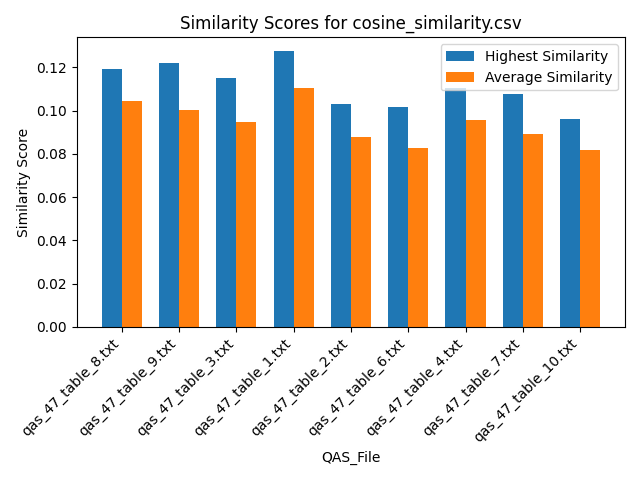

Source data for this figure (header and first rows):
Similarity, QAS_File, Text_File
0.09527, qas_47_table_8.txt, section_7.txt
0.1115, qas_47_table_8.txt, section_2.txt
0.1055, qas_47_table_8.txt, section_16.txt
0.1002, qas_47_table_8.txt, section_12.txt
0.119, qas_47_table_8.txt, section_18.txt
0.09446, qas_47_table_8.txt, section_6.txt
0.102, qas_47_table_8.txt, section_5.txt
0.1149, qas_47_table_8.txt, section_11.txt
0.09822, qas_47_table_8.txt, section_14.txt
0.1157, qas_47_table_8.txt, section_10.txt
0.1066, qas_47_table_8.txt, section_9.txt
0.1082, qas_47_table_8.txt, section_17.txt
0.1035, qas_47_table_8.txt, section_1.txt
0.1007, qas_47_table_8.txt, section_15.txt
0.1058, qas_47_table_8.txt, section_4.txt
0.1026, qas_47_table_8.txt, section_13.txt
0.09299, qas_47_table_8.txt, section_8.txt
0.1041, qas_47_table_8.txt, section_3.txt
0.09984, qas_47_table_9.txt, section_7.txt
0.08643, qas_47_table_9.txt, section_2.txt
0.09867, qas_47_table_9.txt, section_16.txt
0.09956, qas_47_table_9.txt, section_12.txt
0.09297, qas_47_table_9.txt, section_18.txt
0.097, qas_47_table_9.txt, section_6.txt
0.09789, qas_47_table_9.txt, section_5.txt
0.1046, qas_47_table_9.txt, section_11.txt
0.09091, qas_47_table_9.txt, section_14.txt
0.1106, qas_47_table_9.txt, section_10.txt
0.1048, qas_47_table_9.txt, section_9.txt
0.08695, qas_47_table_9.txt, section_17.txt
0.1222, qas_47_table_9.txt, section_1.txt
0.1, qas_47_table_9.txt, section_15.txt
0.1005, qas_47_table_9.txt, section_4.txt
0.1168, qas_47_table_9.txt, section_13.txt
0.09347, qas_47_table_9.txt, section_8.txt
0.09861, qas_47_table_9.txt, section_3.txt
0.09735, qas_47_table_3.txt, section_7.txt
0.06919, qas_47_table_3.txt, section_2.txt
0.08995, qas_47_table_3.txt, section_16.txt
0.1007, qas_47_table_3.txt, section_12.txt
0.09584, qas_47_table_3.txt, section_18.txt
0.09732, qas_47_table_3.txt, section_6.txt
0.09522, qas_47_table_3.txt, section_5.txt
0.09605, qas_47_table_3.txt, section_11.txt
0.08347, qas_47_table_3.txt, section_14.txt
0.1079, qas_47_table_3.txt, section_10.txt
0.09873, qas_47_table_3.txt, section_9.txt
0.08239, qas_47_table_3.txt, section_17.txt
0.115, qas_47_table_3.txt, section_1.txt
0.1068, qas_47_table_3.txt, section_15.txt
0.1009, qas_47_table_3.txt, section_4.txt
0.08438, qas_47_table_3.txt, section_13.txt
0.09031, qas_47_table_3.txt, section_8.txt
0.09647, qas_47_table_3.txt, section_3.txt
0.1105, qas_47_table_1.txt, section_7.txt
0.08644, qas_47_table_1.txt, section_2.txt
0.1057, qas_47_table_1.txt, section_16.txt
0.1204, qas_47_table_1.txt, section_12.txt
0.1132, qas_47_table_1.txt, section_18.txt
0.1096, qas_47_table_1.txt, section_6.txt
... 102 more rows
